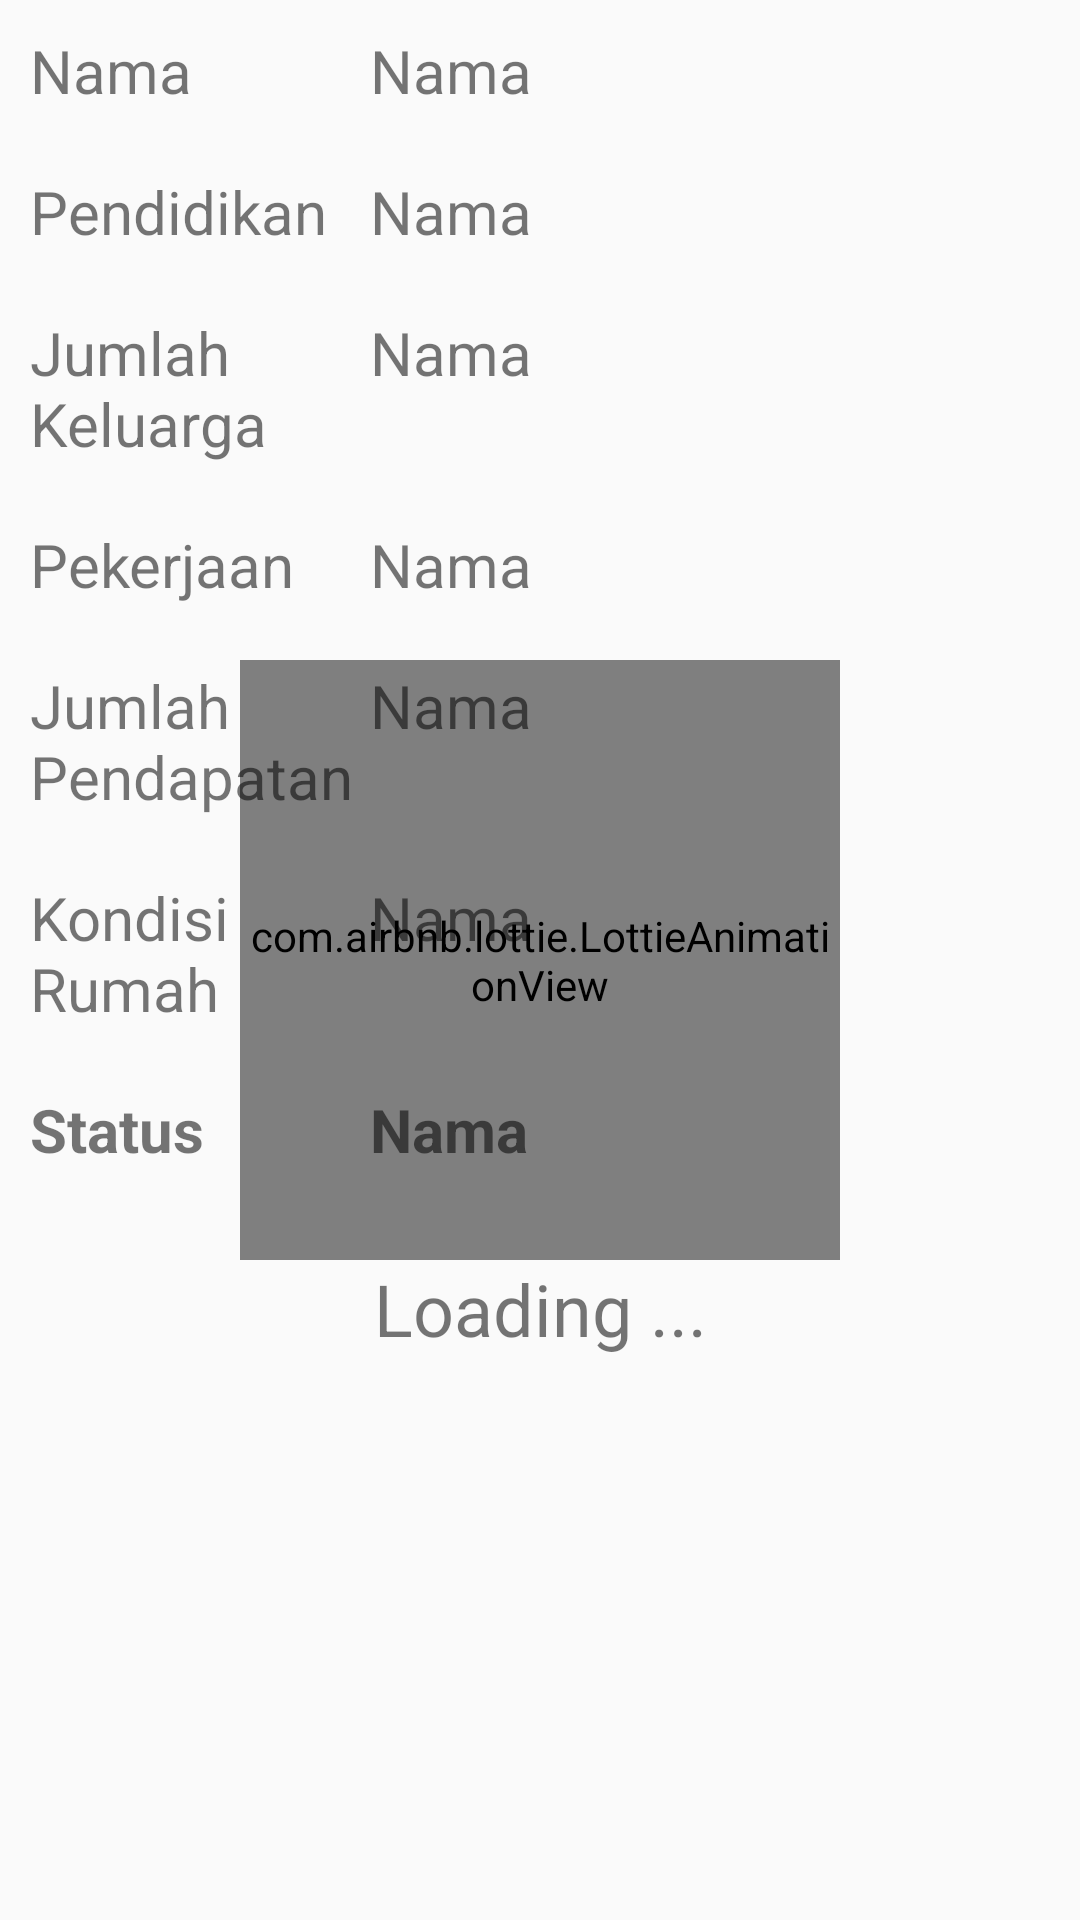

Here is an Android app screen rendered from its layout file. Give the layout XML and the strings, colors and styles it references.
<!-- AndroidManifest.xml: application theme AppTheme -->
<!-- res/layout/activity_result.xml -->
<?xml version="1.0" encoding="utf-8"?>
<RelativeLayout xmlns:android="http://schemas.android.com/apk/res/android"
        xmlns:app="http://schemas.android.com/apk/res-auto"
        xmlns:tools="http://schemas.android.com/tools"
        android:layout_width="match_parent"
        android:layout_height="match_parent"
        android:orientation="vertical"
        tools:context=".ResultActivity">

    <include
            android:id="@+id/ra_viewgroup_loading"
            layout="@layout/view_loading"
            android:layout_width="match_parent"
            android:layout_height="match_parent" />

    <LinearLayout
            android:id="@+id/ra_viewgroup_content"
            android:layout_width="match_parent"
            android:layout_height="wrap_content"
            android:orientation="vertical">

        <LinearLayout
                android:layout_width="match_parent"
                android:layout_height="wrap_content"
                android:layout_margin="10dp">

            <TextView
                    android:layout_width="match_parent"
                    android:layout_height="wrap_content"
                    android:layout_weight="2"
                    android:text="Nama"
                    android:textSize="20sp" />

            <TextView
                    android:id="@+id/ra_tv_name"
                    android:layout_width="match_parent"
                    android:layout_height="wrap_content"
                    android:layout_weight="1"
                    android:text="Nama"
                    android:textSize="20sp" />

        </LinearLayout>

        <LinearLayout
                android:layout_width="match_parent"
                android:layout_height="wrap_content"
                android:layout_margin="10dp">

            <TextView
                    android:layout_width="match_parent"
                    android:layout_height="wrap_content"
                    android:layout_weight="2"
                    android:text="Pendidikan"
                    android:textSize="20sp" />

            <TextView
                    android:id="@+id/ra_tv_education"
                    android:layout_width="match_parent"
                    android:layout_height="wrap_content"
                    android:layout_weight="1"
                    android:text="Nama"
                    android:textSize="20sp" />

        </LinearLayout>

        <LinearLayout
                android:layout_width="match_parent"
                android:layout_height="wrap_content"
                android:layout_margin="10dp">

            <TextView
                    android:layout_width="match_parent"
                    android:layout_height="wrap_content"
                    android:layout_weight="2"
                    android:text="Jumlah Keluarga"
                    android:textSize="20sp" />

            <TextView
                    android:id="@+id/ra_tv_family"
                    android:layout_width="match_parent"
                    android:layout_height="wrap_content"
                    android:layout_weight="1"
                    android:text="Nama"
                    android:textSize="20sp" />

        </LinearLayout>

        <LinearLayout
                android:layout_width="match_parent"
                android:layout_height="wrap_content"
                android:layout_margin="10dp">

            <TextView
                    android:layout_width="match_parent"
                    android:layout_height="wrap_content"
                    android:layout_weight="2"
                    android:text="Pekerjaan"
                    android:textSize="20sp" />

            <TextView
                    android:id="@+id/ra_tv_job"
                    android:layout_width="match_parent"
                    android:layout_height="wrap_content"
                    android:layout_weight="1"
                    android:text="Nama"
                    android:textSize="20sp" />

        </LinearLayout>

        <LinearLayout
                android:layout_width="match_parent"
                android:layout_height="wrap_content"
                android:layout_margin="10dp">

            <TextView
                    android:layout_width="match_parent"
                    android:layout_height="wrap_content"
                    android:layout_weight="2"
                    android:text="Jumlah Pendapatan"
                    android:textSize="20sp" />

            <TextView
                    android:id="@+id/ra_tv_income"
                    android:layout_width="match_parent"
                    android:layout_height="wrap_content"
                    android:layout_weight="1"
                    android:text="Nama"
                    android:textSize="20sp" />

        </LinearLayout>

        <LinearLayout
                android:layout_width="match_parent"
                android:layout_height="wrap_content"
                android:layout_margin="10dp">

            <TextView
                    android:layout_width="match_parent"
                    android:layout_height="wrap_content"
                    android:layout_weight="2"
                    android:text="Kondisi Rumah"
                    android:textSize="20sp" />

            <TextView
                    android:id="@+id/ra_tv_house"
                    android:layout_width="match_parent"
                    android:layout_height="wrap_content"
                    android:layout_weight="1"
                    android:text="Nama"
                    android:textSize="20sp" />

        </LinearLayout>

        <LinearLayout
                android:layout_width="match_parent"
                android:layout_height="wrap_content"
                android:layout_margin="10dp">

            <TextView
                    android:layout_width="match_parent"
                    android:layout_height="wrap_content"
                    android:layout_weight="2"
                    android:text="Status"
                    android:textSize="20sp"
                    android:textStyle="bold" />

            <TextView
                    android:id="@+id/ra_tv_status"
                    android:layout_width="match_parent"
                    android:layout_height="wrap_content"
                    android:layout_weight="1"
                    android:text="Nama"
                    android:textSize="20sp"
                    android:textStyle="bold" />

        </LinearLayout>

    </LinearLayout>

</RelativeLayout>
<!-- res/layout/view_loading.xml (included above) -->
<?xml version="1.0" encoding="utf-8"?>
<RelativeLayout
        xmlns:android="http://schemas.android.com/apk/res/android"
        xmlns:app="http://schemas.android.com/apk/res-auto"
        android:id="@+id/vl_viewgroup_loading"
        android:layout_width="match_parent"
        android:layout_height="match_parent"
        android:orientation="vertical">

    <com.airbnb.lottie.LottieAnimationView
            android:id="@+id/vl_lottie_loading"
            android:layout_width="200dp"
            android:layout_height="200dp"
            android:layout_centerInParent="true"
            app:lottie_fileName="lottie_network_people.json"
            app:lottie_autoPlay="true"
            app:lottie_loop="true"/>

    <TextView
            android:layout_width="match_parent"
            android:layout_height="wrap_content"
            android:text="Loading ..."
            android:gravity="center"
            android:textSize="24sp"
            android:layout_below="@id/vl_lottie_loading"/>

</RelativeLayout>
<!-- resources referenced by this layout -->
<resources>
  <style name="AppTheme" parent="Theme.AppCompat.Light.DarkActionBar">
          
          <item name="colorPrimary">@color/colorPrimary</item>
          <item name="colorPrimaryDark">@color/colorPrimaryDark</item>
          <item name="colorAccent">@color/colorAccent</item>
      </style>
  <color name="colorPrimary">#d30000</color>
  <color name="colorPrimaryDark">#990000</color>
  <color name="colorAccent">#ff5030</color>
</resources>
